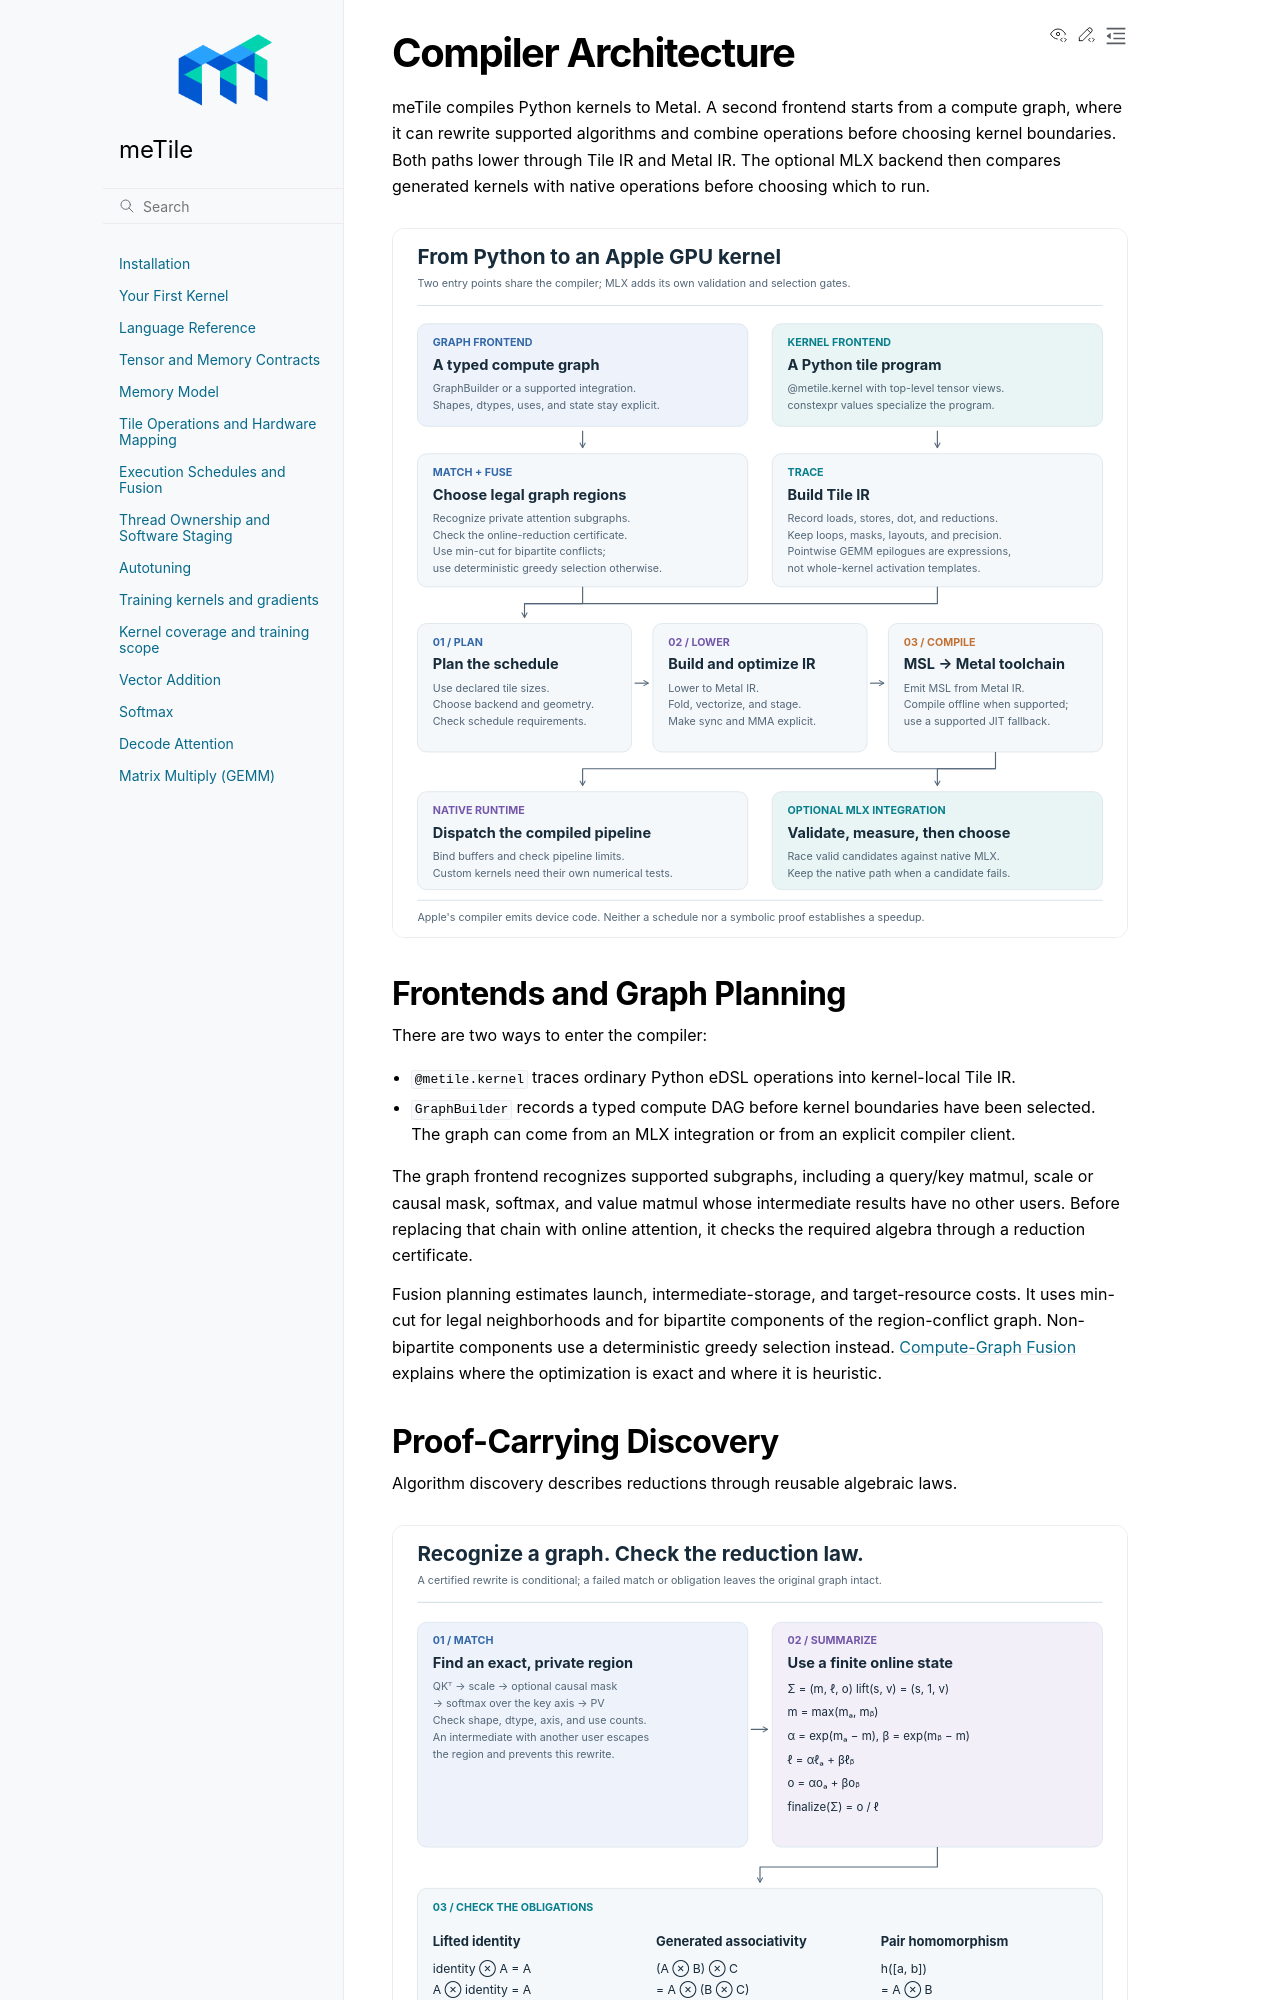

repository: AndreSlavescu/meTile · page: docs/guide/architecture.html · generator: sphinx

Compiler Architecture
=====================

meTile compiles Python kernels to Metal. A second frontend starts from a compute
graph, where it can rewrite supported algorithms and combine operations before
choosing kernel boundaries. Both paths lower through Tile IR and Metal IR. The
optional MLX backend then compares generated kernels with native operations
before choosing which to run.

.. image:: /_static/compilation-pipeline.svg
   :target: ../_static/compilation-pipeline.svg
   :alt: Full meTile compilation flow from graph and eDSL inputs through proof-carrying discovery, fusion, IR lowering, Metal code generation, and guarded runtime dispatch
   :width: 100%

Frontends and Graph Planning
----------------------------

There are two ways to enter the compiler:

* ``@metile.kernel`` traces ordinary Python eDSL operations into kernel-local
  Tile IR.
* ``GraphBuilder`` records a typed compute DAG before kernel boundaries have
  been selected. The graph can come from an MLX integration or from an explicit
  compiler client.

The graph frontend recognizes supported subgraphs, including a query/key
matmul, scale or causal mask, softmax, and value matmul whose intermediate
results have no other users. Before replacing that chain with online attention,
it checks the required algebra through a reduction certificate.

Fusion planning estimates launch, intermediate-storage, and target-resource
costs. It uses min-cut for legal neighborhoods and for bipartite components of
the region-conflict graph. Non-bipartite components use a deterministic greedy
selection instead. :doc:`graph-fusion` explains where the optimization is exact
and where it is heuristic.

Proof-Carrying Discovery
------------------------

Algorithm discovery describes reductions through reusable algebraic laws.

.. image:: /_static/algorithm-discovery.svg
   :target: ../_static/algorithm-discovery.svg
   :alt: Proof-carrying algorithm discovery from graph pattern and reduction law through algebraic obligations to a certified rewrite or exact fallback
   :width: 100%

A ``ReductionLaw`` consists of an identity, a binary merge, a singleton lift,
and a finalization expression. The restricted equational checker verifies
left and right identity, generated associativity cases, and pair homomorphism.
The weighted-softmax law summarizes a stream with ``(maximum, normalizer,
numerator)``; only a verified law may replace the materialized attention chain
with ``flash_attention``. These symbolic real-arithmetic checks do not establish
bitwise equivalence under floating-point reassociation. If intermediates escape
the region, shapes are incompatible, the reduction axis is unsupported, or a
proof obligation fails, the compiler keeps the original graph.
